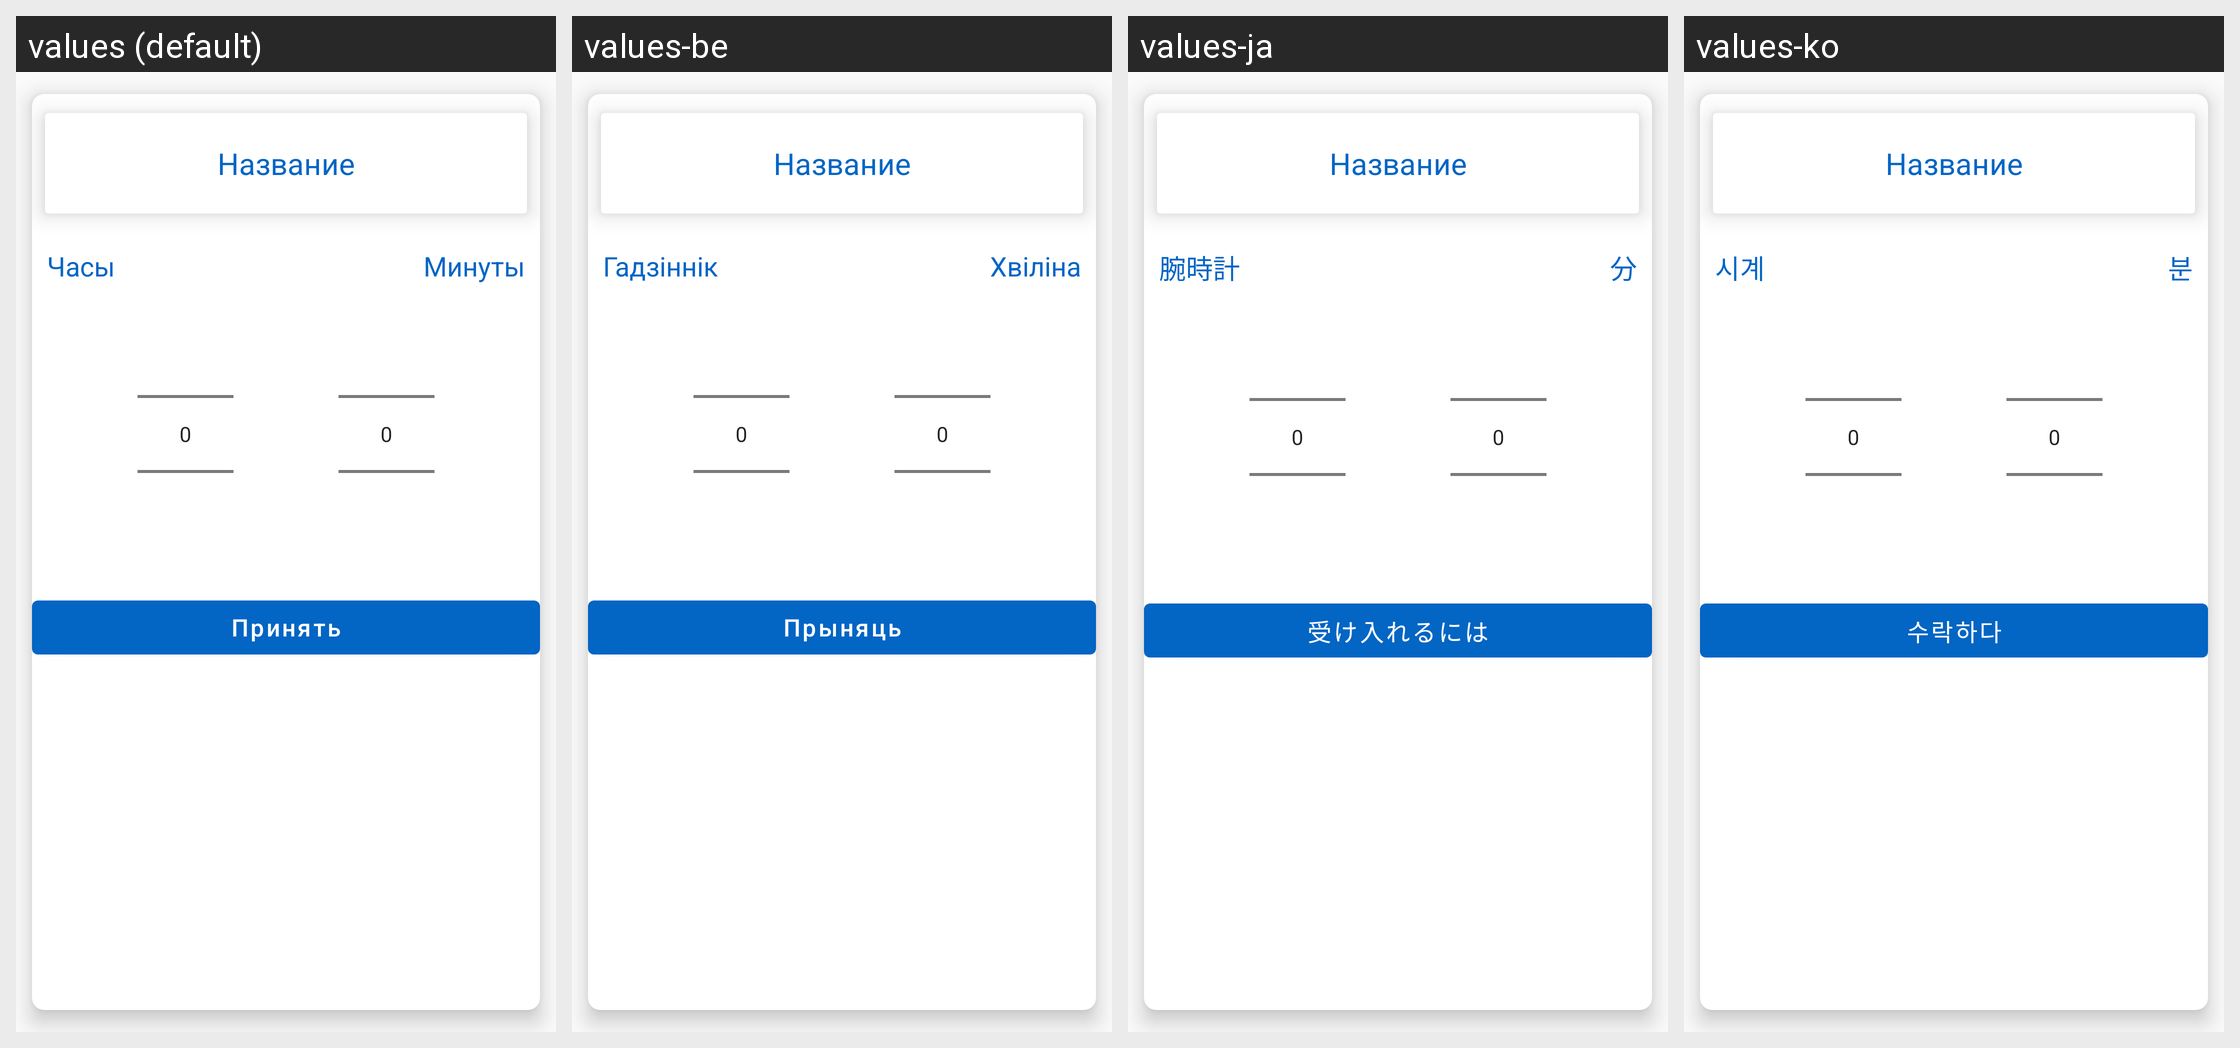

Here is an Android app screen in its default locale and in the app's own translations. Write out the translated-string differences for the strings that appear on this screen.
Android screen res/layout/choose_time_bottom_sheet_dialog.xml rendered under 4 locales, left to right: values (default), values-be, values-ja, values-ko. Device: Nexus 5 (rendered at 1080×1920; each locale shown at half size, 540×960, under a caption strip naming it); theme AppTheme.
Other locales in the repository, not shown: values-de, values-en, values-es, values-fr, values-hi, values-it, values-kk, values-ky, values-pt, values-tr, values-uk, values-uz, values-zh.
Strings drawn on this screen, with the default value and each locale's value (text and hints the layout hard-codes, and strings that could not be matched under every locale, appear in the picture but are not listed):

hour
  values: Часы
  values-be: Гадзіннік
  values-ja: 腕時計
  values-ko: 시계

minute
  values: Минуты
  values-be: Хвіліна
  values-ja: 分
  values-ko: 분

apply
  values: Принять
  values-be: Прыняць
  values-ja: 受け入れるには
  values-ko: 수락하다
